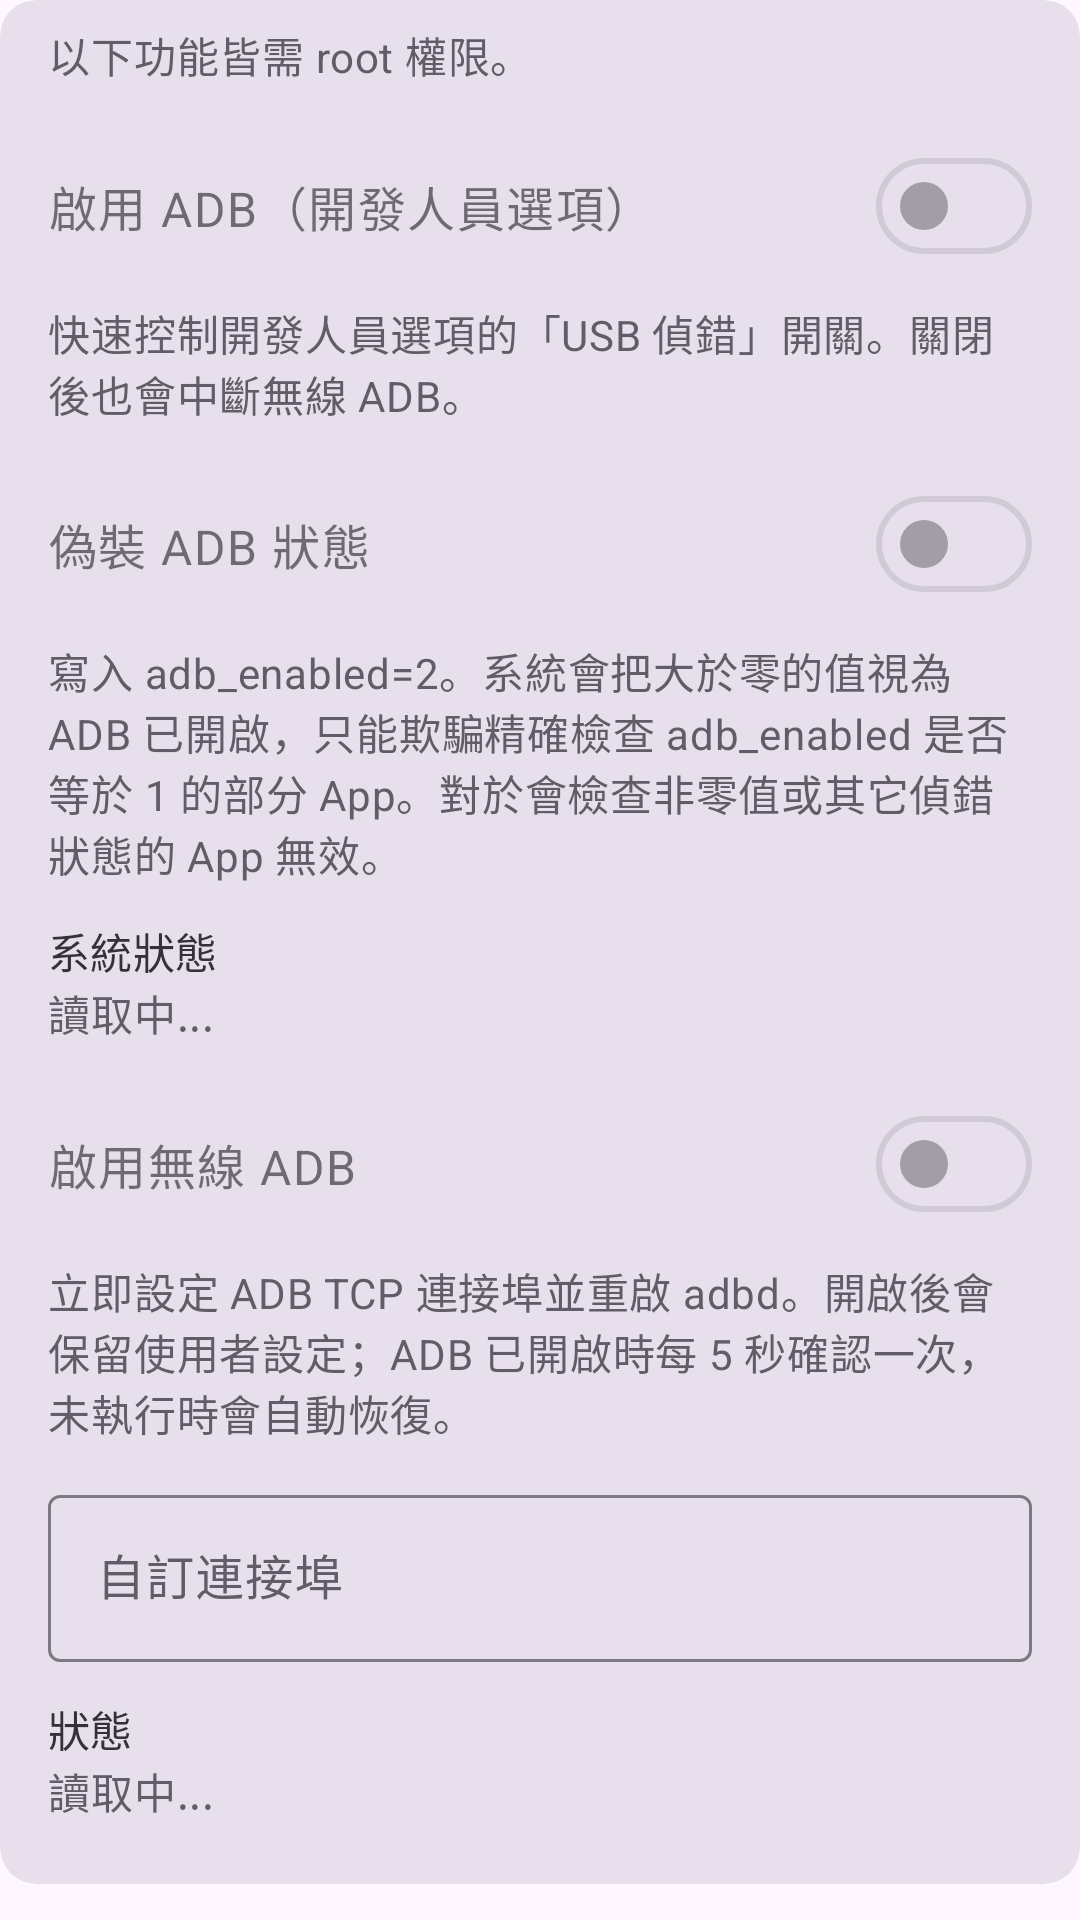

This screen was rendered from an Android layout file. Write that file and the resources it references.
<!-- AndroidManifest.xml: application theme AppTheme -->
<!-- res/layout/page_adb.xml -->
﻿<?xml version="1.0" encoding="utf-8"?>
<LinearLayout xmlns:android="http://schemas.android.com/apk/res/android"
    xmlns:app="http://schemas.android.com/apk/res-auto"
    android:layout_width="match_parent"
    android:layout_height="wrap_content"
    android:orientation="vertical">

    <com.google.android.material.card.MaterialCardView
        style="?attr/materialCardViewFilledStyle"
        android:layout_width="match_parent"
        android:layout_height="wrap_content"
        android:layout_marginBottom="@dimen/gap_item">

        <LinearLayout
            android:layout_width="match_parent"
            android:layout_height="wrap_content"
            android:orientation="vertical"
            android:paddingStart="@dimen/card_padding_h"
            android:paddingTop="@dimen/gap_xs"
            android:paddingEnd="@dimen/card_padding_h"
            android:paddingBottom="@dimen/card_padding_v">

            <TextView
                style="@style/Widget.App.Description"
                android:text="@string/adb_intro" />
            <com.google.android.material.materialswitch.MaterialSwitch
                android:id="@+id/adb_developer_switch"
                style="@style/Widget.App.Switch"
                android:enabled="false"
                android:text="@string/adb_developer" />
            <TextView
                style="@style/Widget.App.Description"
                android:text="@string/adb_developer_desc" />
            <com.google.android.material.materialswitch.MaterialSwitch
                android:id="@+id/adb_fake_switch"
                style="@style/Widget.App.Switch"
                android:enabled="false"
                android:text="@string/adb_fake" />
            <TextView
                style="@style/Widget.App.Description"
                android:text="@string/adb_fake_desc" />
            <TextView
                style="@style/Widget.App.FieldLabel"
                android:text="@string/adb_system_label" />
            <TextView
                android:id="@+id/adb_system_value"
                style="@style/Widget.App.FieldValue"
                android:text="@string/adb_system_value" />
            <com.google.android.material.materialswitch.MaterialSwitch
                android:id="@+id/adb_wireless_switch"
                style="@style/Widget.App.Switch"
                android:enabled="false"
                android:text="@string/adb_wireless" />
            <TextView
                style="@style/Widget.App.Description"
                android:text="@string/adb_wireless_desc" />
            <com.google.android.material.textfield.TextInputLayout
                android:id="@+id/adb_port_layout"
                android:layout_width="match_parent"
                android:layout_height="wrap_content"
                android:layout_marginTop="@dimen/gap_item"
                android:hint="@string/adb_port_hint">

                <com.google.android.material.textfield.TextInputEditText
                    android:id="@+id/adb_port"
                    android:layout_width="match_parent"
                    android:layout_height="wrap_content"
                    android:inputType="number"
                    android:singleLine="true" />

            </com.google.android.material.textfield.TextInputLayout>
            <TextView
                style="@style/Widget.App.FieldLabel"
                android:text="@string/adb_status_label" />
            <TextView
                android:id="@+id/adb_status_value"
                style="@style/Widget.App.FieldValue"
                android:text="@string/adb_status_value" />
            <TextView
                style="@style/Widget.App.FieldLabel"
                android:text="@string/adb_endpoint_label" />
            <TextView
                android:id="@+id/adb_endpoint_value"
                style="@style/Widget.App.FieldValue"
                android:text="@string/adb_endpoint_value" />
            <TextView
                style="@style/Widget.App.FieldLabel"
                android:text="@string/adb_command_label" />
            <TextView
                android:id="@+id/adb_command_value"
                style="@style/Widget.App.FieldValue"
                android:text="@string/adb_command_value" />
            <com.google.android.material.button.MaterialButton
                android:id="@+id/adb_copy"
                style="@style/Widget.App.Button"
                android:enabled="false"
                android:text="@string/adb_copy" />
            <com.google.android.material.button.MaterialButton
                android:id="@+id/adb_apply"
                style="@style/Widget.App.Button"
                android:text="@string/adb_apply" />
            <com.google.android.material.materialswitch.MaterialSwitch
                android:id="@+id/adb_install_switch"
                style="@style/Widget.App.Switch"
                android:enabled="false"
                android:text="@string/adb_install" />
            <TextView
                style="@style/Widget.App.Description"
                android:text="@string/adb_install_desc" />

        </LinearLayout>
    </com.google.android.material.card.MaterialCardView>

</LinearLayout>
<!-- resources referenced by this layout -->
<resources>
  <dimen name="card_padding_h">16dp</dimen>
  <dimen name="card_padding_v">16dp</dimen>
  <dimen name="gap_item">12dp</dimen>
  <dimen name="gap_xs">4dp</dimen>
  <string name="adb_apply">套用</string>
  <string name="adb_command_label">連線指令</string>
  <string name="adb_command_value">-</string>
  <string name="adb_copy">複製連線指令</string>
  <string name="adb_developer">啟用 ADB（開發人員選項）</string>
  <string name="adb_developer_desc">快速控制開發人員選項的「USB 偵錯」開關。關閉後也會中斷無線 ADB。</string>
  <string name="adb_endpoint_label">IP 位址</string>
  <string name="adb_endpoint_value">讀取中...</string>
  <string name="adb_fake">偽裝 ADB 狀態</string>
  <string name="adb_fake_desc">寫入 adb_enabled=2。系統會把大於零的值視為 ADB 已開啟，只能欺騙精確檢查 adb_enabled 是否等於 1 的部分 App。對於會檢查非零值或其它偵錯狀態的 App 無效。</string>
  <string name="adb_install">允許 ADB 安裝</string>
  <string name="adb_install_desc">控制開發人員選項的「允許 USB 安裝」，開啟時寫入 adb_install_enabled=1。</string>
  <string name="adb_intro">以下功能皆需 root 權限。</string>
  <string name="adb_port_hint">自訂連接埠</string>
  <string name="adb_status_label">狀態</string>
  <string name="adb_status_value">讀取中...</string>
  <string name="adb_system_label">系統狀態</string>
  <string name="adb_system_value">讀取中...</string>
  <string name="adb_wireless">啟用無線 ADB</string>
  <string name="adb_wireless_desc">立即設定 ADB TCP 連接埠並重啟 adbd。開啟後會保留使用者設定；ADB 已開啟時每 5 秒確認一次，未執行時會自動恢復。</string>
  <style name="Widget.App.Button" parent="Widget.Material3.Button.TonalButton">
          <item name="android:layout_width">match_parent</item>
          <item name="android:layout_height">wrap_content</item>
          <item name="android:layout_marginTop">@dimen/gap_item</item>
      </style>
  <style name="Widget.App.Description" parent="">
          <item name="android:layout_width">match_parent</item>
          <item name="android:layout_height">wrap_content</item>
          <item name="android:layout_marginTop">@dimen/gap_xs</item>
          <item name="android:textAppearance">?attr/textAppearanceBodyMedium</item>
          <item name="android:textColor">?attr/colorOnSurfaceVariant</item>
      </style>
  <style name="Widget.App.FieldLabel" parent="">
          <item name="android:layout_width">match_parent</item>
          <item name="android:layout_height">wrap_content</item>
          <item name="android:layout_marginTop">@dimen/gap_item</item>
          <item name="android:textAppearance">?attr/textAppearanceLabelLarge</item>
          <item name="android:textColor">?attr/colorOnSurface</item>
      </style>
  <style name="Widget.App.FieldValue" parent="">
          <item name="android:layout_width">match_parent</item>
          <item name="android:layout_height">wrap_content</item>
          <item name="android:textAppearance">?attr/textAppearanceBodyMedium</item>
          <item name="android:textColor">?attr/colorOnSurfaceVariant</item>
      </style>
  <style name="Widget.App.Switch" parent="Widget.Material3.CompoundButton.MaterialSwitch">
          <item name="android:layout_width">match_parent</item>
          <item name="android:layout_height">wrap_content</item>
          <item name="android:layout_marginTop">@dimen/gap_item</item>
          <item name="android:minHeight">56dp</item>
          <item name="android:textAppearance">?attr/textAppearanceBodyLarge</item>
      </style>
</resources>
